Dataset: dataset (GitHub, dakshhkhatri/HelmVision). Classes: helmet, no helmet.

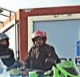
Label: helmet

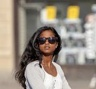
Label: no helmet

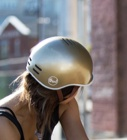
Label: helmet

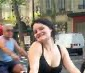
Label: no helmet

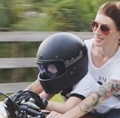
Label: helmet

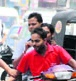
Label: no helmet
